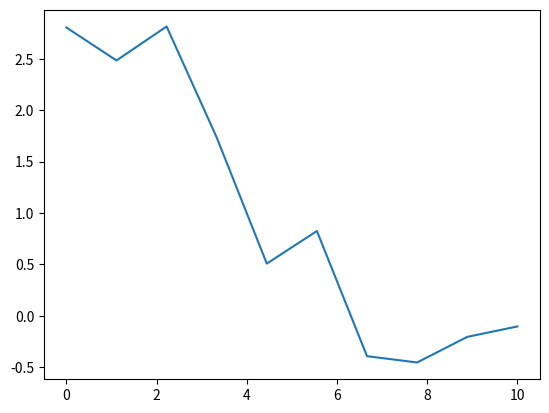

Recreate this plot in Python. (Note: this script raises an exception after producing the figure.)
# [redacted]

import numpy as np
import matplotlib.pyplot as plt
from scipy.sparse import diags
import pandas as pd

def samples_flow_rate(omega):
    # section 3.3 example
    pole = [-1.3578, -1.2679, -1.4851 + 0.2443*1j,-1.4851 - 0.2443*1j, -0.8487 + 2.9019*1j,-0.8487 - 2.9019*1j, -0.8587+3.1752*1j,-0.8587-3.1752*1j, -0.2497+6.5369*1j, -0.2497-6.5369*1j]
    residue = [0.1059, -0.2808, 0.1166, 0.9569 - 0.7639*1j,0.9569 + 0.7639*1j, 0.9357 - 0.7593 * 1j,0.9357 + 0.7593 * 1j, 0.4579-0.7406*1j,0.4579+0.7406*1j, 0.2405-0.7437*1j, 0.2405+0.7437*1j]
    y = []
    order = len(pole)
    for s in omega * 1j:
        flow_rate = residue[0]
        for n in range(order):
            flow_rate += residue[n+1] / (s - pole[n])
        y.append(flow_rate)
    
    return y

class Pole_Residue_Model:
    def __init__(self):
        pass

class VF_Options:
    def __init__(self, poles_estimation_threshold = 1e-1, 
                 model_error_threshold = 1e-3, 
                 max_iterations = 5, 
                 enforce_stability = True, 
                 alpha = 0.01,
                 debug = True):
        self.poles_estimation_threshold = poles_estimation_threshold
        self.model_error_threshold = model_error_threshold
        self.max_iterations = max_iterations
        self.enforce_stability = enforce_stability
        self.debug = debug
        self.alpha = alpha

def compute_phi_matrices(omega,poles_real,poles_complex):
    kbar = len(omega)
    if np.shape(poles_real) == ():
        num_poles_real = 0
    else:
        num_poles_real = len(poles_real)

    num_complex_pairs = len(poles_complex)

    phi_real = np.zeros((kbar, num_poles_real), dtype=complex)
    for i in range(num_poles_real):
        phi_real[:, i] = 1. / (1j*omega[:, 0]-poles_real[i])
    phi_complex = np.zeros((kbar, 2 * num_complex_pairs), dtype=complex)
    for i in range(num_complex_pairs):
        phi_complex[:, 2*i] = 1. / (1j*omega[:, 0] - poles_complex[i]) + 1. / (1j*omega[:, 0] - np.conj(poles_complex[i]))
        phi_complex[:, 2*i + 1] = 1j / (1j*omega[:, 0] - poles_complex[i]) - 1j / (1j*omega[:, 0] - np.conj(poles_complex[i]))



    return phi_real, phi_complex


def FastVF(omega, H, order, options):
    if options == None:
        options = VF_Options()

    kbar = len(omega)
    qbar = np.shape(H)[1]
    mbar = np.shape(H)[2]
    nbar = order
    alpha = options.alpha

    # Ensure omega is a column vector
    omega = np.array(omega).reshape((kbar, 1))
    model = Pole_Residue_Model()

    num_real_poles = nbar % 2
    num_complex_pairs = (nbar - nbar % 2) // 2

    poles_real = np.array((num_real_poles))
    if num_real_poles == 1:
        poles_real = [-alpha*max(omega)]
    
    poles_complex = np.array((num_complex_pairs), dtype=complex)
    if num_complex_pairs == 1:
        poles_complex = (-alpha+1j)*np.max(omega) / 2
    elif np.min(omega) == 0:
        poles_complex = (-alpha+1j)*max(omega)*np.arange(1, num_complex_pairs + 1, dtype=complex)/num_complex_pairs
        #poles_complex = poles_complex.reshape((len(poles_complex), 1))
    else:
        poles_complex = (-alpha+1j)*(min(omega) + (max(omega)-min(omega))/(num_complex_pairs-1)*np.arange(0, num_complex_pairs, dtype=complex))
        #poles_complex = poles_complex.reshape((len(poles_complex), 1))
    
    iter = 1
    while iter <= options.max_iterations:
        phi_real, phi_complex = compute_phi_matrices(omega, poles_real, poles_complex)

        M = np.zeros((2*kbar, 2*nbar+1), dtype=complex)
        A = np.zeros((nbar*qbar*mbar,nbar), dtype=complex)
        b = np.zeros((nbar*qbar*mbar,1), dtype=complex)

        # Compute the first columns of M, which do not depend on q and m
        M[:kbar,0] = np.ones((kbar))
        M[:kbar,1:num_real_poles + 1] = np.real(phi_real)
        M[:kbar,num_real_poles+1:nbar+1] = np.real(phi_complex)
        M[kbar:,1:num_real_poles+1] = np.imag(phi_real)
        M[kbar:,num_real_poles+1:nbar+1] = np.imag(phi_complex)

        irow = 0
        for q in range(qbar):
            for m in range(mbar):
                V_H = np.squeeze(H[:, q, m])
                D_Hqm = diags(V_H, 0, shape=(kbar, kbar), format='csr')
                M[:kbar,nbar+1:nbar+num_real_poles+1] = -np.real(D_Hqm@phi_real) 
                M[:kbar,nbar+num_real_poles+1:] = -np.real(D_Hqm@phi_complex)
                M[kbar:,nbar+1:nbar+num_real_poles+1] = -np.imag(D_Hqm@phi_real)
                M[kbar:,nbar+num_real_poles+1:] = -np.imag(D_Hqm@phi_complex)

                # QR decomposition
                Q,R = np.linalg.qr(M,mode='reduced') 
                A[irow:irow+nbar,:] = R[nbar+1:,nbar+1:]
                b[irow:irow+nbar, 0] = Q[:kbar,nbar+1:].T @ np.real(V_H) + Q[kbar:,nbar+1:].T @ np.imag(V_H)
        
        # cw = Alsq\blsq;
        cw = np.linalg.solve(A, b)
        w = 1 + phi_real@cw[:num_real_poles] + phi_complex@cw[num_real_poles:] # DOUBLE CHECKED TO THIS POINT
        # Compute the new poles estimate
        A = np.zeros((nbar,nbar))
        bw = np.ones((nbar,1)) # DOUBLE CHECKED TO THIS POINT
        for i in range(num_real_poles):
            A[i,i] = poles_real[i]
            # bw(ii) = 1;

        for i in range(num_complex_pairs):
            A[num_real_poles+2*(i+1) - 2:num_real_poles+2*(i+1),num_real_poles+2*(i+1) - 2:num_real_poles+2*(i+1)] = np.array([
                    [np.real(poles_complex[i]),  np.imag(poles_complex[i])], 
                    [-np.imag(poles_complex[i]), np.real(poles_complex[i])]
                ])
            bw[num_real_poles+2*(i+1)-2:num_real_poles+2*(i+1),0] = np.array([2, 0])
            pass
            #A(nr+2*ii-1:nr+2*ii,nr+2*ii-1:nr+2*ii) = [real(pc(ii)), imag(pc(ii)); -imag(pc(ii)),real(pc(ii))]; 

        new_poles, _ = np.linalg.eig(A-bw@cw.conj().T)

        if options.debug:
            plt.scatter(np.real(new_poles), np.imag(new_poles))
            plt.xlabel('Real')
            plt.ylabel('Imaginary')
            plt.title(f"Poles estimate, iteration {i}")

        # Extract Real Poles
        eps = np.finfo(float).eps
        ind_rp = np.nonzero(np.abs(np.imag(new_poles)) < 100 * eps * np.abs(new_poles))[0] # I increased the constant 10 to 100 for now

        poles_real = np.real(new_poles[ind_rp])
        num_real_poles = len(ind_rp)
        
        # Extract complex conjugate pairs of poles
        # Find only the poles with positive imaginary part
        ind_cp = np.nonzero(np.imag(new_poles)>=100*eps*abs(new_poles))[0]
        poles_complex = new_poles[ind_cp]
        num_complex_pairs = len(ind_cp)

        # Stability/causality enforcement
        if options.enforce_stability:
            poles_real = -np.abs(poles_real)
            poles_complex = -np.abs(np.real(poles_complex)) + 1j*np.imag(poles_complex)
        
        # First convergence test
    
        w_minus_one = 1/np.sqrt(kbar)*np.linalg.norm(np.abs(w-1))
        # Do a tentative model fitting if either:
        # - the first convergence test is successful 
        # - Options.debug is enabled
        if w_minus_one <= options.poles_estimation_threshold:
            print(f'Convergence test (poles estimation): \t\tpassed ({w_minus_one})\n')
        else:
            print(f'Convergence test (poles estimation): \t\tfailed ({w_minus_one})\n')
        
        if  w_minus_one <= options.poles_estimation_threshold or options.debug:
            # Tentative final fitting
            phi_real, phi_complex = compute_phi_matrices(omega,poles_real,poles_complex)
            
            # Compute the matrix of the least squares problem
            A = np.zeros((2*kbar,nbar+1))
            A[:kbar,0] = np.ones((kbar))
            A[:kbar,1:num_real_poles+1] = np.real(phi_real)
            A[:kbar,num_real_poles+1:nbar+1] = np.real(phi_complex)
            A[kbar:,1:num_real_poles+1] = np.imag(phi_real)
            A[kbar:,num_real_poles+1:nbar+1] = np.imag(phi_complex) 
            
            # Store model coefficients in the output structure Model, in case it
            # will found accurate enough
            model.poles_real = poles_real
            model.poles_complex = poles_complex
            model.R0 = np.zeros((qbar,mbar), dtype=complex)
            model.Rr = np.zeros((qbar,mbar,num_real_poles), dtype=complex)
            model.Rc = np.zeros((qbar,mbar,num_complex_pairs), dtype=complex)

            # Model-samples error
            err = 0
            for q in range(qbar):
                for m in range(mbar):
                    # Right hand side
                    V_H = np.squeeze(H[:, q, m])
                    b = np.block([np.real(V_H), np.imag(V_H)])
                    c_H, _, _, _ = np.linalg.lstsq(A, b)
                    model.R0[q,m] = c_H[0]
                    model.Rr[q,m,:] = c_H[1:num_real_poles+1]
                    real_indices = slice(num_real_poles+1, None, 2)  # Equivalent to nr+2:2:end in MATLAB
                    imag_indices = slice(num_real_poles+2, None, 2)  # Equivalent to nr+3:2:end in MATLAB
                    model.Rc[q,m,:] = c_H[real_indices] + 1j*c_H[imag_indices]
                    
                    # Plot the given samples vs the model response for the
                    # (1,1) entry of the transfer function (if in debug mode)
                    if options.debug and q == 1 and m == 1:
                        # Compute model response
                        pass
            #             Htemp = compute_model_response(omega,model.R0(q,m),model.Rr(q,m,:),Model.Rc(q,m,:),Model.pr,Model.pc)
            #                 plot(omega,abs(squeeze(H(q,m,:))),'bx')
            #                 plot(omega,abs(squeeze(Htemp(q,m,:))),'r-.')
            #                 xlabel('Omega')
            #                 ylabel('Magnitude')
            #                 legend('Samples H_k','Model')

            #                 plot(omega,180/pi*angle(squeeze(H(q,m,:))),'bx')
            #                 plot(omega,180/pi*angle(squeeze(Htemp(q,m,:))),'r-.')
            #                 xlabel('Omega')
            #                 ylabel('Phase [deg]')
            #                 legend('Samples H_k','Model')
                    
                    err = err+np.sum(abs(A@c_H-b)**2)
                    pass

            err = np.sqrt(err)/np.sqrt(qbar*mbar*kbar)
            if err <= options.model_error_threshold:
                print('Convergence test (model-samples error): \tpassed (%e)\n',err)
                print('Model identification successful\n')
                # print('Modeling time: %f s\n',toc)
                return model
            else:
                print('Convergence test (model-samples error): \tfailed (%e)\n',err);
        
        iter += 1

    print('Warning: could not reach the desired modeling error within the allowed number of iterations\n')
    return model
    # print('Modeling time: %f s\n',toc);

if __name__ == "__main__":
    omega = np.linspace(0.0, 10, 10)
    num_inputs = 1
    num_outputs = 2
    H = np.zeros((len(omega), num_outputs, num_inputs))
    H[:, 0, 0] = samples_flow_rate(omega)
    plt.plot(omega, H[:, 0, 0])

    vf_options = VF_Options()
    order = 11
    FastVF(omega, H, order, vf_options)

